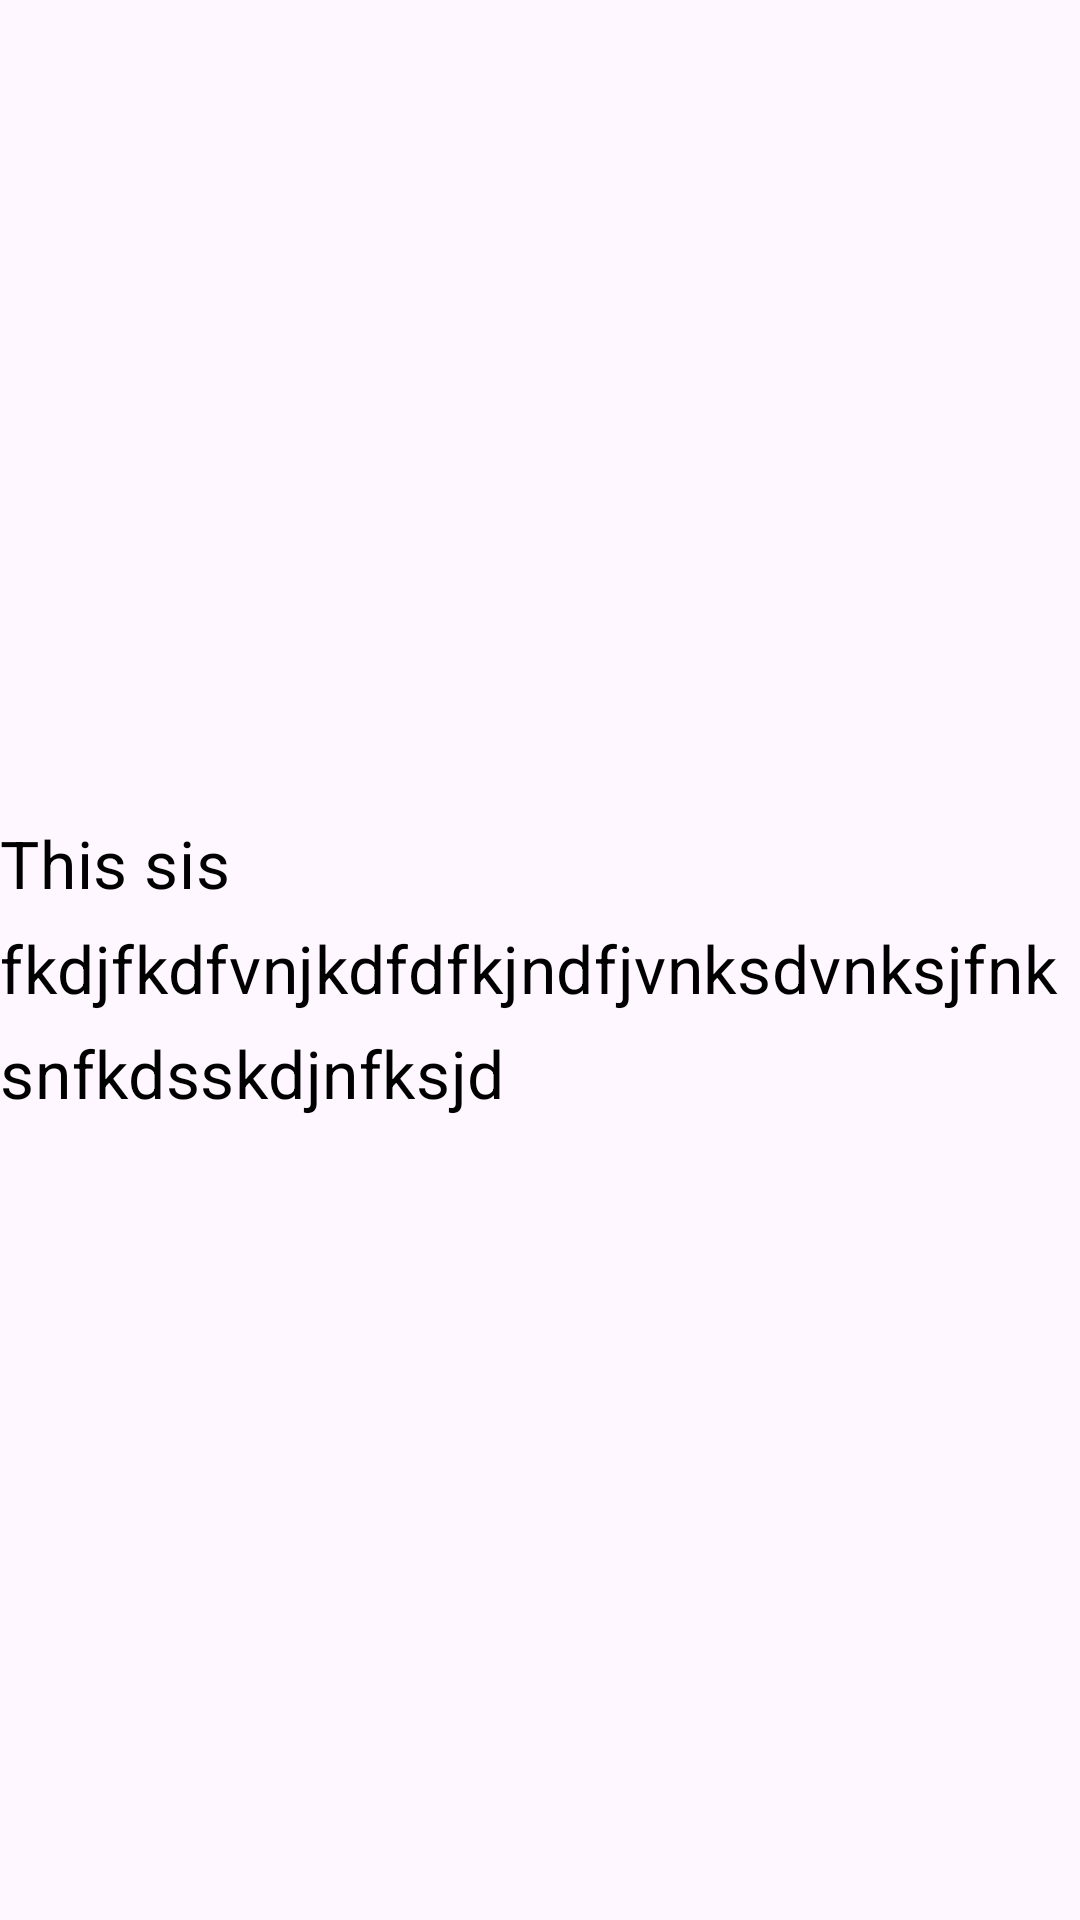

Android layout source for this screen:
<!-- AndroidManifest.xml: application theme Theme.NotesLite -->
<!-- res/layout/check_box_adaptor_item.xml -->
<?xml version="1.0" encoding="utf-8"?>
<androidx.constraintlayout.widget.ConstraintLayout
    xmlns:android="http://schemas.android.com/apk/res/android"
    android:layout_width="match_parent"
    android:layout_height="wrap_content"
    xmlns:app="http://schemas.android.com/apk/res-auto">

    <com.google.android.material.checkbox.MaterialCheckBox
        android:id="@+id/checkBox_sub_main"
        android:layout_width="25dp"
        android:layout_height="25dp"
        android:layout_marginTop="10dp"
        android:layout_marginStart="10dp"
        android:layout_marginEnd="7dp"
        app:layout_constraintEnd_toStartOf="@+id/et_sub_text"
        app:layout_constraintStart_toStartOf="parent"
        android:visibility="gone"
        app:layout_constraintTop_toTopOf="parent" />

    <com.google.android.material.textfield.TextInputEditText
        android:id="@+id/et_sub_text"
        style="@style/string_item_style"
        android:layout_width="match_parent"
        android:layout_height="wrap_content"
        android:layout_marginTop="5dp"
        android:inputType="textMultiLine"
        android:textAlignment="textStart"
        android:textColor="@android:color/black"
        android:textSize="22sp"
        android:lineHeight="35dp"
        android:text="This sis fkdjfkdfvnjkdfdfkjndfjvnksdvnksjfnksnfkdsskdjnfksjd"
        app:layout_constrainedWidth="true"
        app:layout_constraintBottom_toBottomOf="parent"
        app:layout_constraintEnd_toEndOf="parent"
        app:layout_constraintStart_toEndOf="@+id/checkBox_sub_main"
        app:layout_constraintTop_toTopOf="parent"
        />

</androidx.constraintlayout.widget.ConstraintLayout>
<!-- resources referenced by this layout -->
<resources>
  <style name="string_item_style" parent="Widget.Design.TextInputEditText">
          <item name="enforceMaterialTheme">true</item>
          <item name="enforceTextAppearance">true</item>
          <item name="android:background">@null</item>
          <item name="android:textAppearance">?attr/textAppearanceSubtitle1</item>
          <item name="textInputLayoutFocusedRectEnabled">true</item>
      </style>
  <style name="Theme.NotesLite" parent="Base.Theme.NotesLite">
         <item name="android:colorPrimary">@color/yellow_primary_color</item>
  
  
  
      </style>
  <style name="Base.Theme.NotesLite" parent="Theme.Material3.DayNight.NoActionBar">
          
          
          <item name="android:windowActivityTransitions">true</item>
  
          
  
  
      </style>
  <color name="yellow_primary_color">#FCFF55</color>
</resources>
